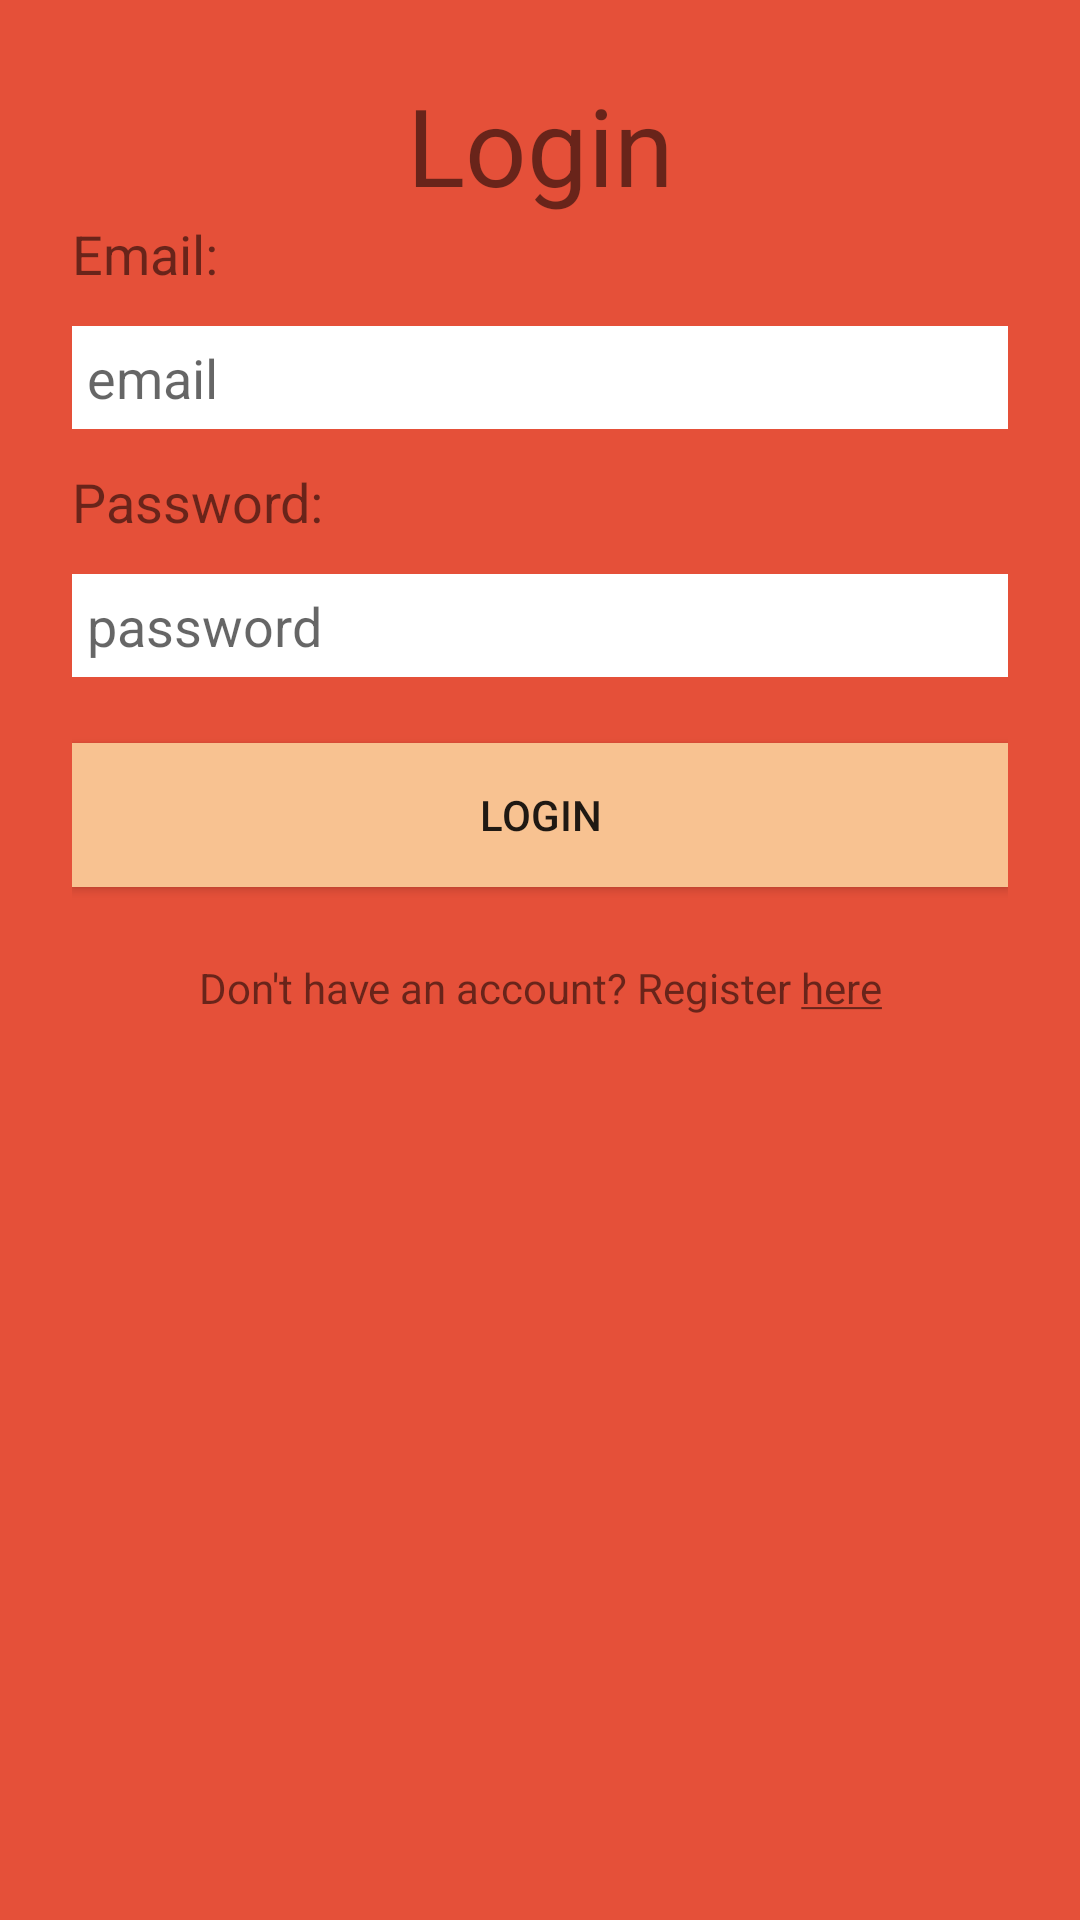

Android layout source for this screen:
<!-- AndroidManifest.xml: application theme AppTheme -->
<!-- res/layout/activity_login.xml -->
<?xml version="1.0" encoding="utf-8"?>
<LinearLayout
    android:orientation="vertical"
    android:layout_height="match_parent"
    android:layout_width="match_parent"
    xmlns:tools="http://schemas.android.com/tools"
    tools:context=".LoginActivity"
    xmlns:android="http://schemas.android.com/apk/res/android"
    android:background="#e55039"
    android:padding="24dp">

    <TextView
        android:layout_width="match_parent"
        android:layout_height="wrap_content"
        android:text="Login"
        android:textSize="36sp"
        android:textAlignment="center"
        />

    <TextView
        android:layout_width="match_parent"
        android:layout_height="wrap_content"
        android:text="Email:"
        android:textSize="18sp"
        />

    <EditText
        android:id="@+id/et_login_email"
        android:layout_width="match_parent"
        android:layout_height="wrap_content"
        android:hint="email"
        android:background="@android:color/white"
        android:layout_marginVertical="12dp"
        android:padding="5dp"
        />
    <TextView
        android:layout_width="match_parent"
        android:layout_height="wrap_content"
        android:text="Password:"
        android:textSize="18sp"
        />

    <EditText
        android:id="@+id/et_login_password"
        android:layout_width="match_parent"
        android:layout_height="wrap_content"
        android:hint="password"
        android:inputType="textPassword"
        android:background="@android:color/white"
        android:layout_marginVertical="12dp"
        android:padding="5dp"
        />


    <Button
        android:id="@+id/btn_login"
        android:layout_width="match_parent"
        android:layout_height="wrap_content"
        android:layout_marginTop="10dp"
        android:background="#f8c291"
        android:text="Login" />

    <TextView
        android:id="@+id/tv_go_to_register"
        android:layout_width="match_parent"
        android:layout_height="wrap_content"
        android:layout_marginTop="24dp"
        android:text="@string/go_to_register"
        android:textAlignment="center"
        android:textSize="14sp" />

    <ProgressBar
        android:id="@+id/progressBar"
        style="?android:attr/progressBarStyle"
        android:layout_width="match_parent"
        android:layout_height="wrap_content"
        android:layout_marginTop="20dp"
        android:visibility="invisible"
        />


</LinearLayout>
<!-- resources referenced by this layout -->
<resources>
  <string name="go_to_register">Don\'t have an account? Register <u>here</u></string>
  <style name="AppTheme" parent="Theme.AppCompat.Light.DarkActionBar">
          
          <item name="colorPrimary">@color/colorPrimary</item>
          <item name="colorPrimaryDark">@color/colorPrimaryDark</item>
          <item name="colorAccent">@color/colorAccent</item>
  
          <item name="backgroundcolor">#fcfcfc</item>
          <item name="cardbackground">#ffffff</item>
          <item name="textcolor">#808080</item>
          <item name="tintcolor">#000000</item>
          <item name="hintcolor">#808080</item>
          <item name="buttoncolor">#E5E7E9</item>
  
          <item name="android:windowAnimationStyle">@style/WindowAnimationTransition</item>
  
          
          <item name="colorControlNormal">#808080</item>
          <item name="colorControlActivated">@color/colorAccent</item>
  
          <item name="myIconColor">#808080</item>
  
  
  
      </style>
  <color name="colorPrimary">#E67E22</color>
  <color name="colorPrimaryDark">#935116</color>
  <color name="colorAccent">#F1C40F</color>
  <style name="WindowAnimationTransition">
          <item name="android:windowEnterAnimation">@android:anim/fade_in</item>
          <item name="android:windowExitAnimation">@android:anim/fade_out</item>
      </style>
</resources>
